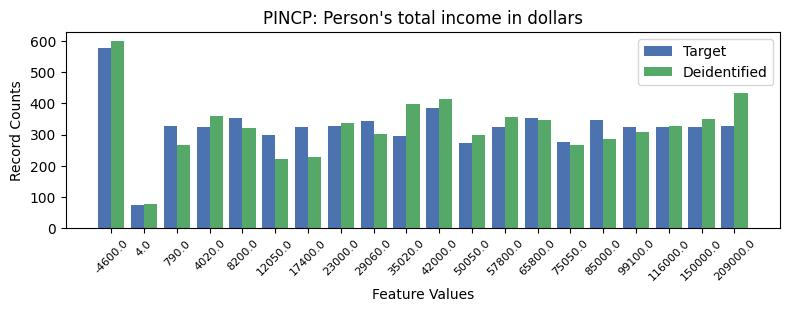

The data file committed next to this chart (first rows):
, PINCP, count_target, count_deidentified
0, -1, 1120, 1129
1, 0, 578, 599
2, 10, 387, 414
3, 4, 354, 322
4, 13, 353, 347
5, 15, 348, 287
6, 8, 345, 301
7, 2, 328, 267
8, 7, 328, 336
9, 19, 327, 434
10, 6, 326, 229
11, 12, 326, 355
12, 17, 326, 329
13, 16, 325, 310
14, 18, 325, 351
15, 3, 323, 359
16, 5, 298, 223
17, 9, 295, 399
18, 14, 276, 267
19, 11, 273, 299
20, 1, 73, 77
